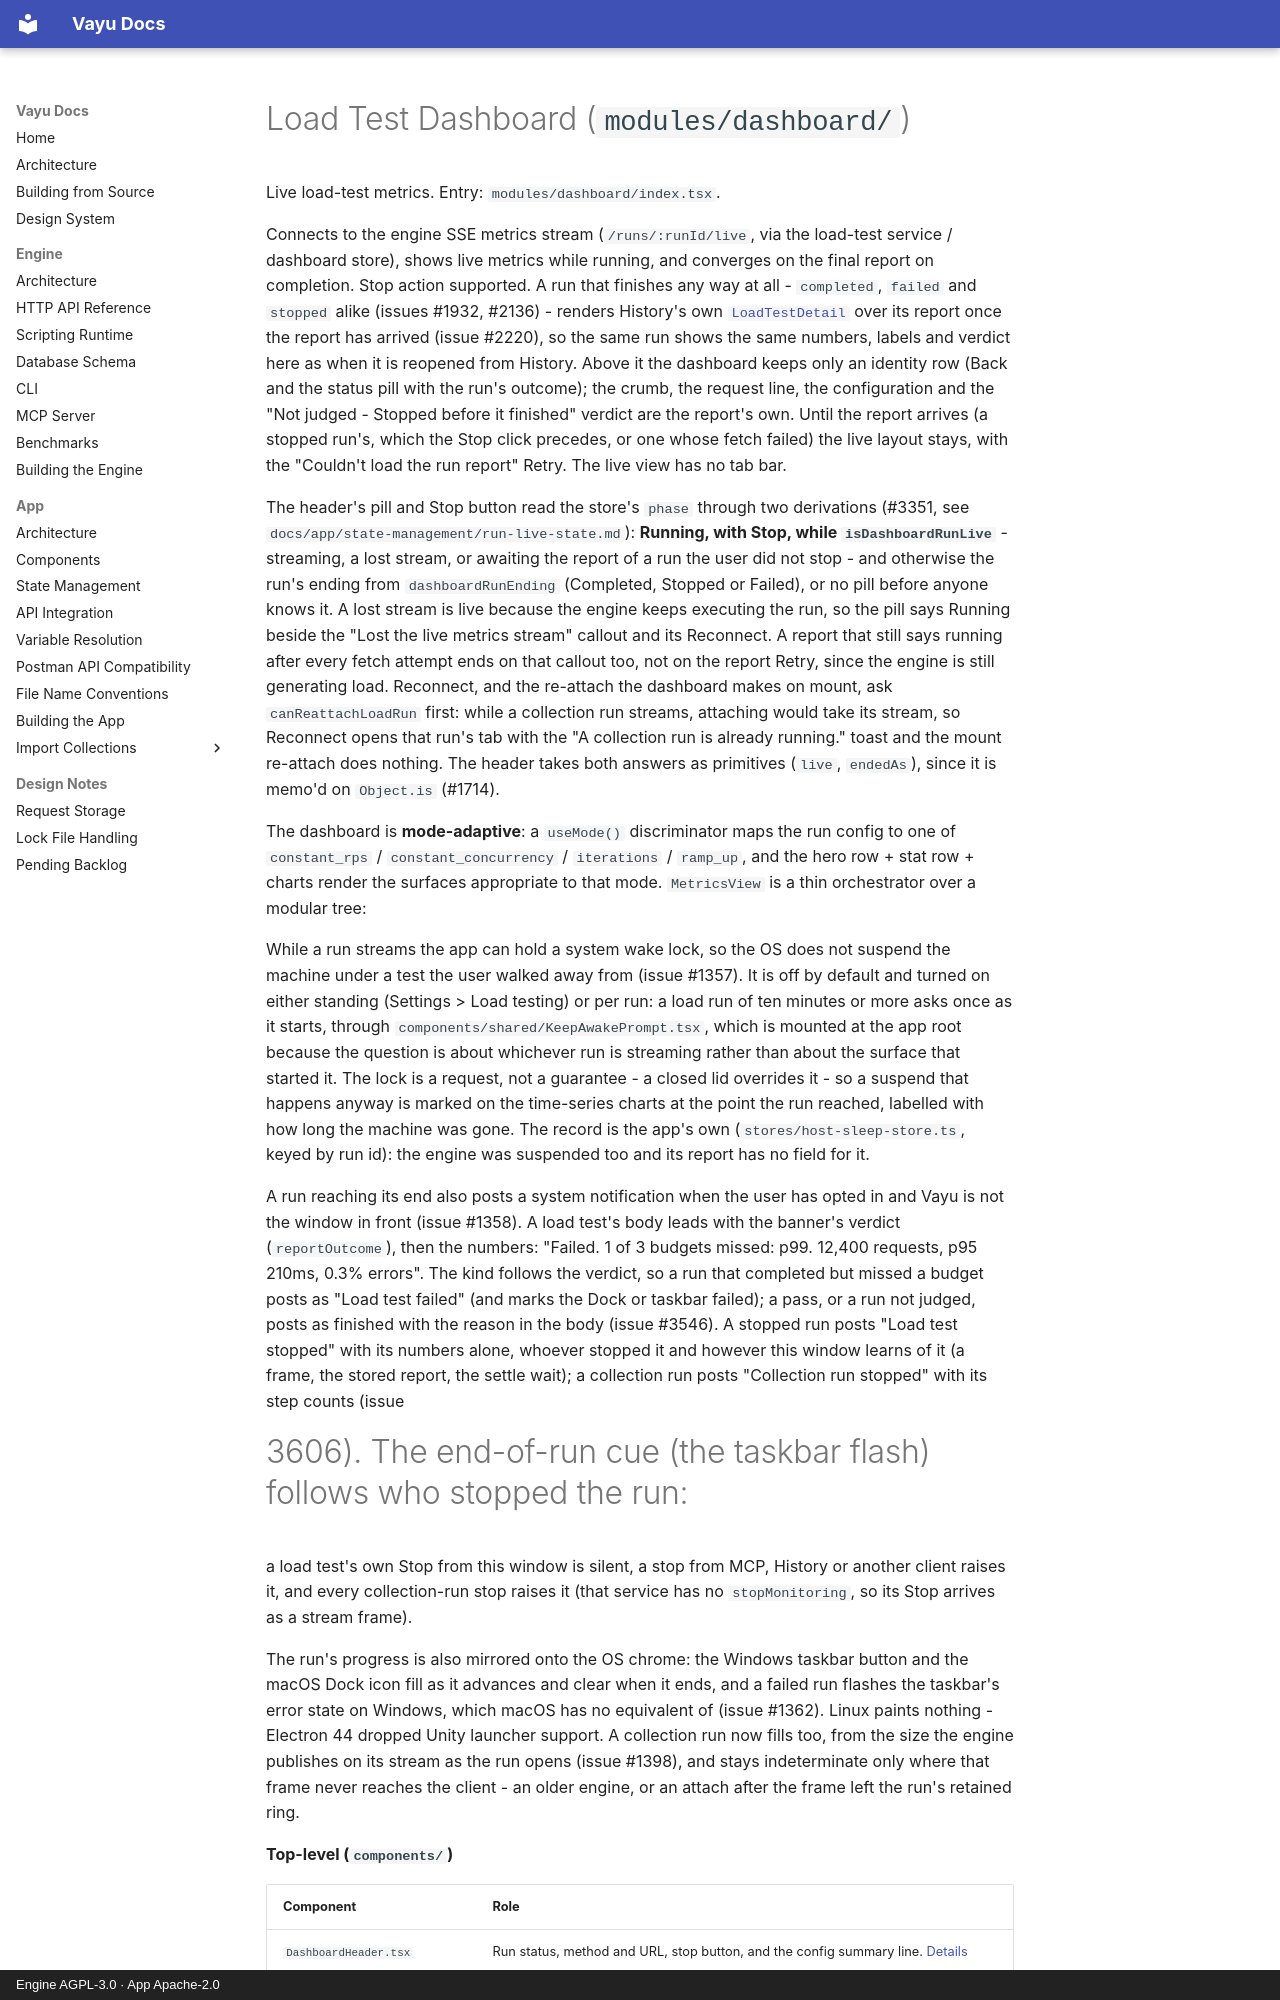

repository: athrvk/vayu · page: app/COMPONENTS/dashboard/index.html · generator: mkdocs · copyright: Engine AGPL-3.0 · App Apache-2.0

---
description: >-
  The load test dashboard module of the Vayu desktop app: live load-test metrics and the final report.
---

# Load Test Dashboard (`modules/dashboard/`)

Live load-test metrics. Entry: `modules/dashboard/index.tsx`.

Connects to the engine SSE metrics stream (`/runs/:runId/live`, via the load-test service / dashboard store), shows live metrics while running, and converges on the final report on completion. Stop action supported. A run that finishes any way at all - `completed`, `failed` and `stopped` alike (issues #1932, #2136) - renders History's own [`LoadTestDetail`](history.md#history-moduleshistory) over its report once the report has arrived (issue #2220), so the same run shows the same numbers, labels and verdict here as when it is reopened from History. Above it the dashboard keeps only an identity row (Back and the status pill with the run's outcome); the crumb, the request line, the configuration and the "Not judged - Stopped before it finished" verdict are the report's own. Until the report arrives (a stopped run's, which the Stop click precedes, or one whose fetch failed) the live layout stays, with the "Couldn't load the run report" Retry. The live view has no tab bar.

The header's pill and Stop button read the store's `phase` through two derivations (#3351, see `docs/app/state-management/run-live-state.md`): **Running, with Stop, while `isDashboardRunLive`** - streaming, a lost stream, or awaiting the report of a run the user did not stop - and otherwise the run's ending from `dashboardRunEnding` (Completed, Stopped or Failed), or no pill before anyone knows it. A lost stream is live because the engine keeps executing the run, so the pill says Running beside the "Lost the live metrics stream" callout and its Reconnect. A report that still says running after every fetch attempt ends on that callout too, not on the report Retry, since the engine is still generating load. Reconnect, and the re-attach the dashboard makes on mount, ask `canReattachLoadRun` first: while a collection run streams, attaching would take its stream, so Reconnect opens that run's tab with the "A collection run is already running." toast and the mount re-attach does nothing. The header takes both answers as primitives (`live`, `endedAs`), since it is memo'd on `Object.is` (#1714).

The dashboard is **mode-adaptive**: a `useMode()` discriminator maps the run config to one of `constant_rps` / `constant_concurrency` / `iterations` / `ramp_up`, and the hero row + stat row + charts render the surfaces appropriate to that mode. `MetricsView` is a thin orchestrator over a modular tree:

While a run streams the app can hold a system wake lock, so the OS does not
suspend the machine under a test the user walked away from (issue #1357). It is
off by default and turned on either standing (Settings > Load testing) or per
run: a load run of ten minutes or more asks once as it starts, through
`components/shared/KeepAwakePrompt.tsx`, which is mounted at the app root
because the question is about whichever run is streaming rather than about the
surface that started it. The
lock is a request, not a guarantee - a closed lid overrides it - so a suspend
that happens anyway is marked on the time-series charts at the point the run
reached, labelled with how long the machine was gone. The record is the app's
own (`stores/host-sleep-store.ts`, keyed by run id): the engine was suspended
too and its report has no field for it.

A run reaching its end also posts a system notification when the user has
opted in and Vayu is not the window in front (issue #1358). A load test's body
leads with the banner's verdict (`reportOutcome`), then the numbers: "Failed. 1
of 3 budgets missed: p99. 12,400 requests, p95 210ms, 0.3% errors". The kind
follows the verdict, so a run that completed but missed a budget posts as
"Load test failed" (and marks the Dock or taskbar failed); a pass, or a run not
judged, posts as finished with the reason in the body (issue #3546). A stopped
run posts "Load test stopped" with its numbers alone, whoever stopped it and
however this window learns of it (a frame, the stored report, the settle wait);
a collection run posts "Collection run stopped" with its step counts (issue
#3606). The end-of-run cue (the taskbar flash) follows who stopped the run:
a load test's own Stop from this window is silent, a stop from MCP, History or
another client raises it, and every collection-run stop raises it (that service
has no `stopMonitoring`, so its Stop arrives as a stream frame).

The run's progress is also mirrored onto the OS chrome: the Windows taskbar
button and the macOS Dock icon fill as it advances and clear when it ends, and
a failed run flashes the taskbar's error state on Windows, which macOS has no
equivalent of (issue #1362). Linux paints nothing - Electron 44 dropped Unity
launcher support. A collection run now fills too, from the size the engine
publishes on its stream as the run opens (issue #1398), and stays indeterminate
only where that frame never reaches the client - an older engine, or an attach
after the frame left the run's retained ring.

**Top-level (`components/`)**

| Component | Role |
|---|---|
| `DashboardHeader.tsx` | Run status, method and URL, stop button, and the config summary line. [Details](#dashboardheadertsx) |
| `MetricsView.tsx` | Orchestrator - composes the hero row, stat row, and charts per mode. [Details](#metricsviewtsx) |
| `LiveDistributionRow.tsx` | Row 3 of the live view: the latency distribution and the request timing card, from the latest gate frame. [Details](#livedistributionrowtsx) |
| `LiveSequencePanel.tsx` | Row 1.5 of the live view, for a **scenario load run** only (#2823): the sequence badge, iteration facts and a step table. [Details](#livesequencepaneltsx) |
| `LiveStreamPanel.tsx` | Row 1.6 of the live view, for a **run whose frames carry `stream_events`** only (#3236): a "Stream events" card. [Details](#livestreampaneltsx) |
| `shared.tsx`, `tooltips.tsx`, `format.ts` | Shared bits (Eyebrow/InfoChip) + centralized InfoChip wording + the `orDash()` / `fmtRate()` helpers. [Details](#sharedtsx-tooltipstsx-formatts) |
